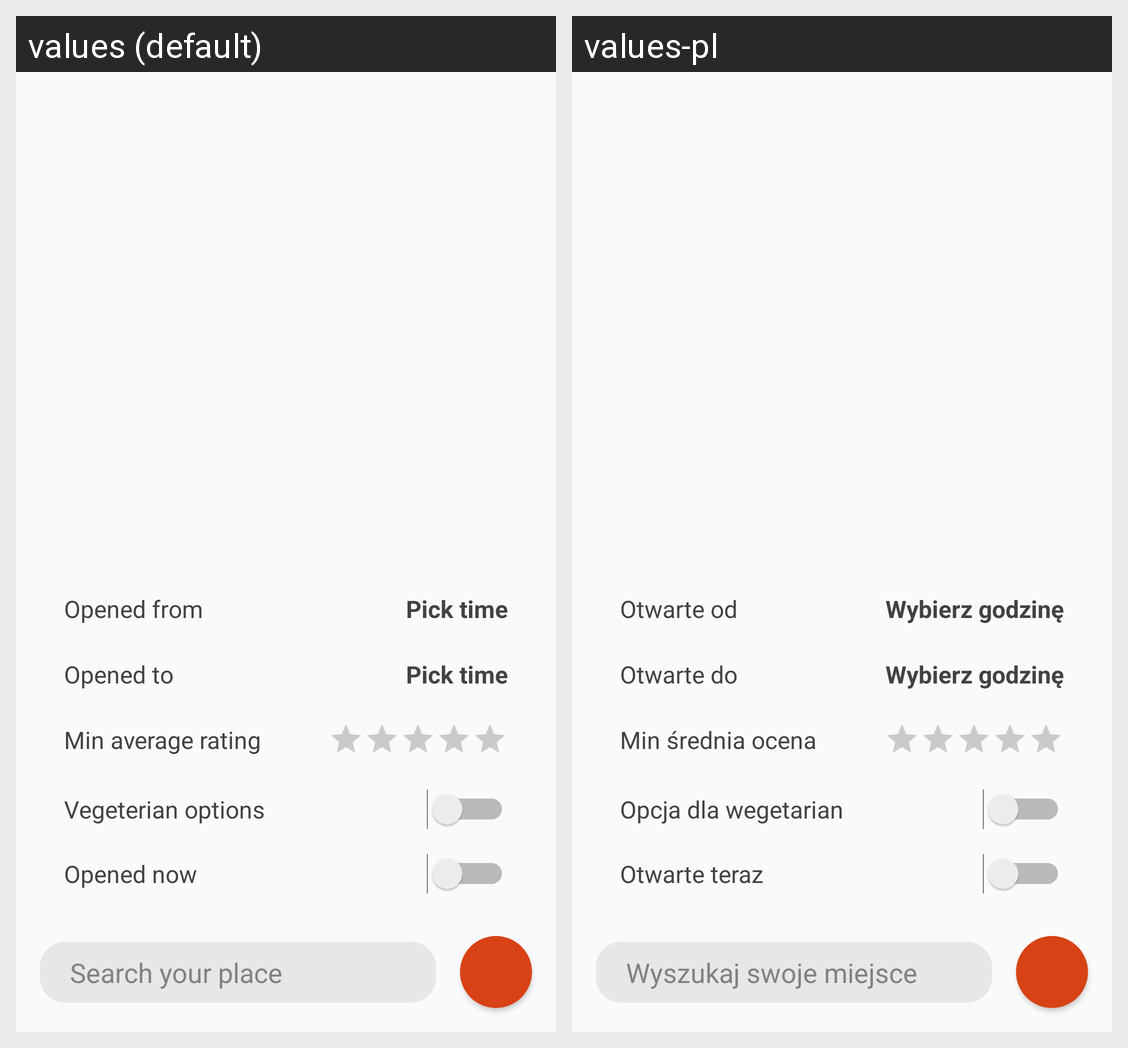

Translations of the strings shown on this Android screen, per locale in the grid:
Android screen res/layout/activity_search.xml rendered under 2 locales, left to right: values (default), values-pl. Device: Nexus 5 (rendered at 1080×1920; each locale shown at half size, 540×960, under a caption strip naming it); theme AppTheme.NoActionBar.
Strings drawn on this screen, with the default value and each locale's value (text and hints the layout hard-codes, and strings that could not be matched under every locale, appear in the picture but are not listed):

search_your_place
  values: Search your place
  values-pl: Wyszukaj swoje miejsce

opened_now
  values: Opened now
  values-pl: Otwarte teraz

vegeterian_options
  values: Vegeterian options
  values-pl: Opcja dla wegetarian

min_average_rating
  values: Min average rating
  values-pl: Min średnia ocena

opened_to
  values: Opened to
  values-pl: Otwarte do

time_not_selected
  values: Pick time
  values-pl: Wybierz godzinę

opened_from
  values: Opened from
  values-pl: Otwarte od
